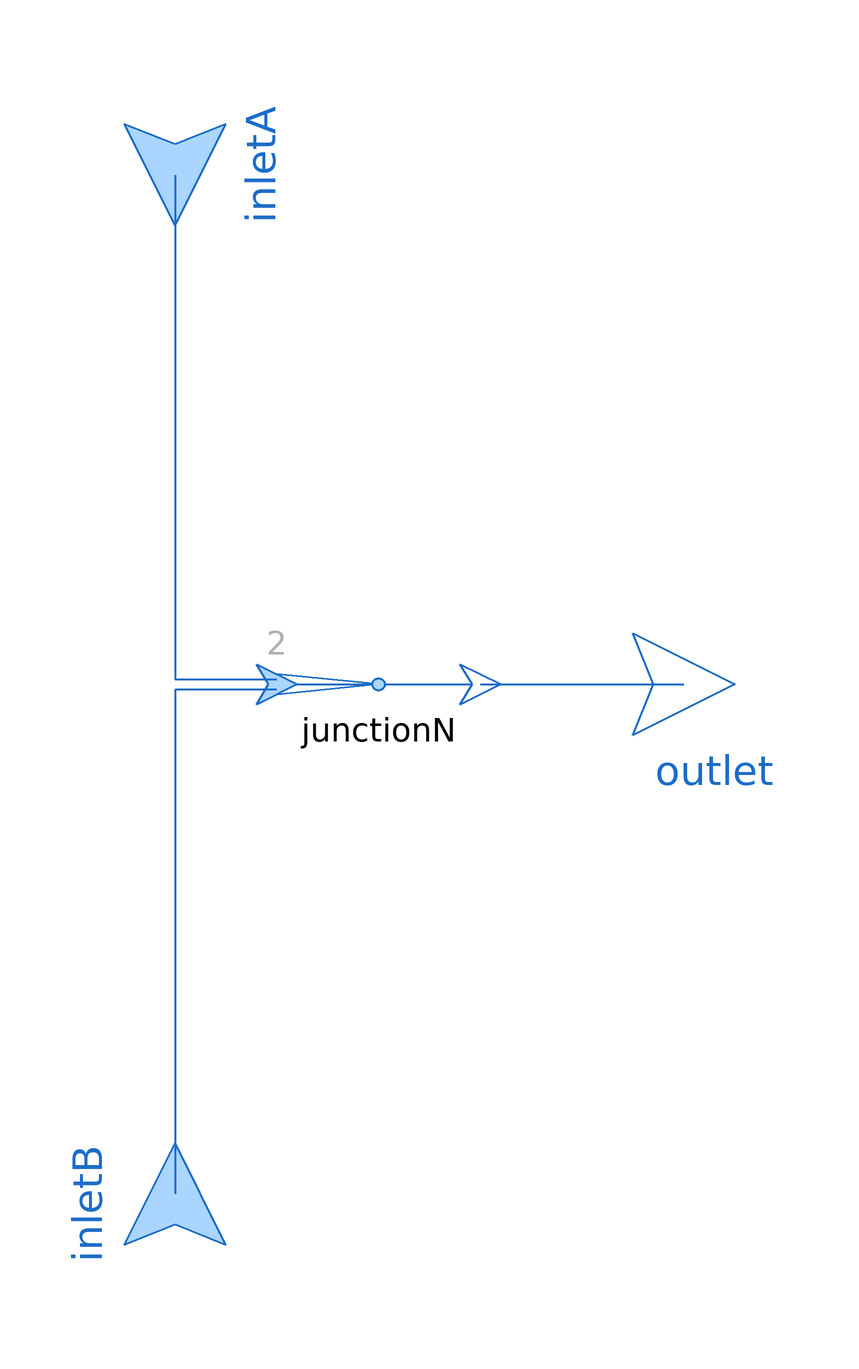

Above is the diagram view of the following Modelica model: its components placed by their Placement annotations and its connect equations drawn as lines.

model JunctionT1 "Junction with two inlets and one oulet"

  extends ThermofluidStream_v2.Utilities.DropOfCommonsPlus;

  replaceable package Medium = Media.myMedia.Interfaces.PartialMedium "Medium model"
    annotation (choicesAllMatching=true, Documentation(info="<html>
<p>Medium package used in the Component. Make sure it is the same one as all the components connected to all fluid ports are using. </p>
</html>"));
  parameter Boolean assumeConstantDensity = true "= true, if mixture states are determined by mass flow rates";
  parameter SI.MassFlowRate m_flow_eps = dropOfCommons.m_flow_reg "Regularization threshold for small mass flows"
    annotation (Dialog(tab="Advanced"));
  parameter Utilities.Units.Inertance L=dropOfCommons.L "Inertance of each inlet/outlet"
    annotation (Dialog(tab="Advanced"));

  Interfaces.Outlet outlet(redeclare package Medium = Medium)
    annotation (Placement(transformation(extent={{20,-20},{-20,20}}, rotation=180,
        origin={100,0}), iconTransformation(
        extent={{20,-20},{-20,20}},
        rotation=180,
        origin={100,0})));
  Interfaces.Inlet inletA(redeclare package Medium = Medium)
    annotation (Placement(transformation(extent={{-20,-20},{20,20}}, rotation=-90, origin={0,100})));
  Interfaces.Inlet inletB(redeclare package Medium = Medium)
    annotation (Placement(transformation(extent={{-20,-20},{20,20}}, rotation=90, origin={0,-100})));
  JunctionN junctionN(final N=2, redeclare package Medium = Medium, final L=L,
    final assumeConstantDensity = assumeConstantDensity, final m_flow_eps=m_flow_eps)
    annotation (Placement(transformation(
        extent={{20,-20},{-20,20}},
        rotation=180,
        origin={40,3.55271e-15})));

equation
  connect(junctionN.outlet, outlet) annotation (Line(
      points={{60,2.22045e-15},{80,2.22045e-15},{80,0},{100,0}},
      color={28,108,200},
      thickness=0.5));
  connect(inletA, junctionN.inlets[1]) annotation (Line(
      points={{0,100},{0,1},{20,1}},
      color={28,108,200},
      thickness=0.5));
  connect(junctionN.inlets[2], inletB) annotation (Line(
      points={{20,-1},{0,-1},{0,-100}},
      color={28,108,200},
      thickness=0.5));
  annotation (Icon(coordinateSystem(preserveAspectRatio=true), graphics={
       Text(visible=displayInstanceName,
          extent={{-150,25},{150,65}},
          textString="%name",
          textColor=dropOfCommons.instanceNameColor,
          rotation=90),
        Line(
          points={{0,0},{100,0}},
          color={28,108,200},
          thickness=0.5),
        Line(
          points={{0,0},{0,-100}},
          color={28,108,200},
          thickness=0.5),
        Line(
          points={{0,0},{0,100}},
          color={28,108,200},
          thickness=0.5),
        Ellipse(
          extent={{-6,6},{6,-6}},
          lineColor={28,108,200},
          fillColor={170,213,255},
          fillPattern=FillPattern.Solid,
          lineThickness=0.5),
        Text(
          extent={{20,120},{60,80}},
          textColor={175,175,175},
          textString="A"),
        Text(
          extent={{20,-80},{60,-120}},
          textColor={175,175,175},
          textString="B")}),
    Diagram(coordinateSystem(preserveAspectRatio=true)));
end JunctionT1;